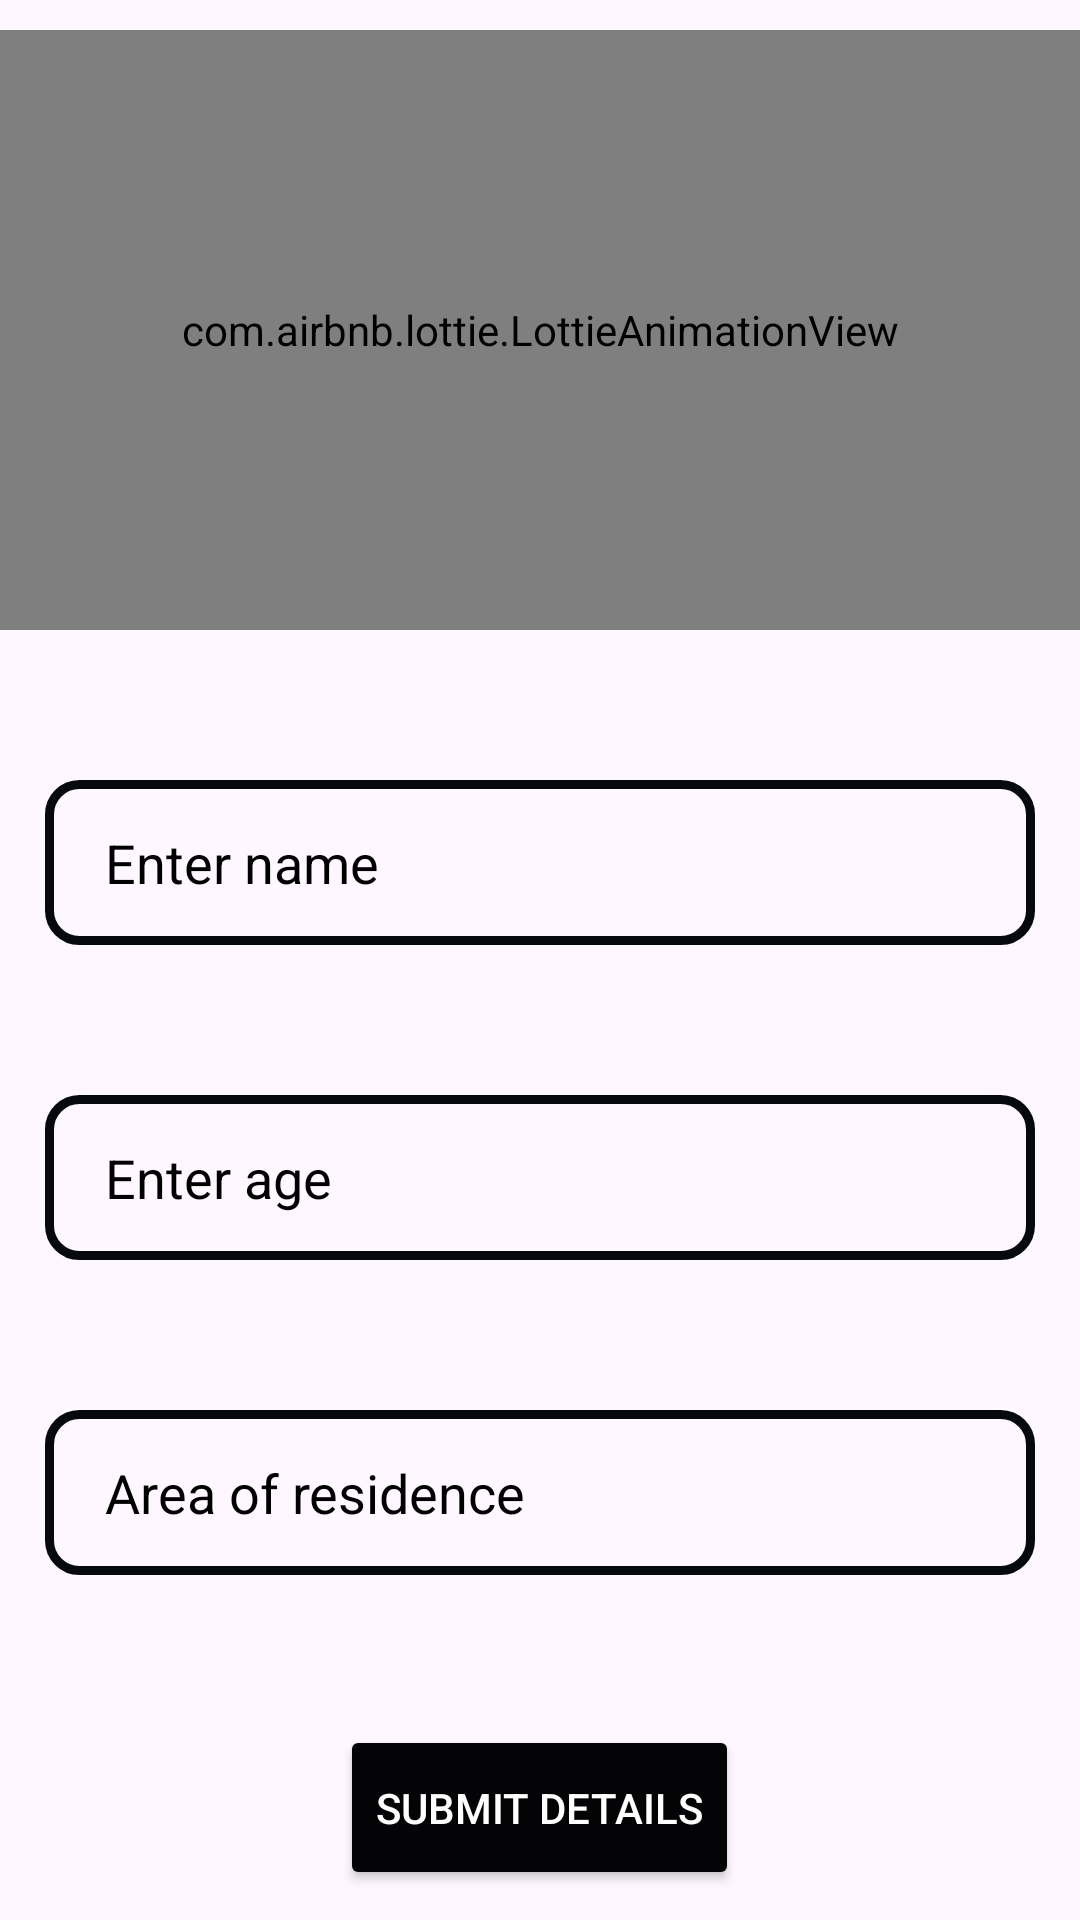

Produce the Android XML layout that renders to this screen, including the resource entries it uses.
<!-- AndroidManifest.xml: application theme Theme.SuperbikeRentalApp -->
<!-- res/layout/activity_insertion.xml -->
<?xml version="1.0" encoding="utf-8"?>
<LinearLayout xmlns:android="http://schemas.android.com/apk/res/android"
    xmlns:app="http://schemas.android.com/apk/res-auto"
    xmlns:tools="http://schemas.android.com/tools"
    android:layout_width="match_parent"
    android:layout_height="match_parent"
    android:orientation="vertical"
    android:gravity="center"
    tools:context=".InsertionActivity">

    <com.airbnb.lottie.LottieAnimationView
        android:id="@+id/animation_view"
        android:layout_width="match_parent"
        android:layout_height="200dp"
        app:layout_constraintBottom_toBottomOf="parent"
        app:layout_constraintLeft_toLeftOf="parent"
        app:layout_constraintRight_toRightOf="parent"
        app:layout_constraintTop_toTopOf="parent"
        app:lottie_autoPlay="true"
        app:lottie_loop="true"
        app:lottie_rawRes="@raw/bicycle" />


    <EditText
        android:id="@+id/name"
        android:layout_width="match_parent"
        android:layout_height="55dp"
        android:background="@drawable/custom_edittext"
        android:paddingLeft="20dp"
        android:layout_marginTop="50dp"
        android:layout_marginLeft="15dp"
        android:layout_marginRight="15dp"
        android:textColorHint="@color/black"
        android:ems="10"
        android:inputType="textPersonName"
        android:hint="Enter name" />

    <EditText
        android:id="@+id/age"
        android:layout_width="match_parent"
        android:layout_height="55dp"
        android:background="@drawable/custom_edittext"
        android:paddingLeft="20dp"
        android:layout_marginTop="50dp"
        android:layout_marginLeft="15dp"
        android:layout_marginRight="15dp"
        android:textColorHint="@color/black"
        android:ems="10"
        android:hint="Enter age" />

    <EditText
        android:id="@+id/area"
        android:layout_width="match_parent"
        android:layout_height="55dp"
        android:background="@drawable/custom_edittext"
        android:paddingLeft="20dp"
        android:layout_marginTop="50dp"
        android:layout_marginLeft="15dp"
        android:layout_marginRight="15dp"
        android:textColorHint="@color/black"
        android:ems="10"
        android:hint="Area of residence" />

    <Button
        android:id="@+id/btnSave"
        android:layout_width="wrap_content"
        android:textColor="@color/white"
        android:layout_height="55dp"
        android:layout_gravity="center_horizontal"
        android:layout_marginTop="50dp"
        android:layout_marginLeft="15dp"
        android:layout_marginRight="15dp"
        android:backgroundTint="#040306"
        android:text="Submit Details" />
</LinearLayout>
<!-- resources referenced by this layout -->
<resources>
  <color name="black">#FF000000</color>
  <color name="white">#FFFFFFFF</color>
  <!-- drawable custom_edittext (drawable) -->
  <?xml version="1.0" encoding="utf-8"?>
  <shape xmlns:android="http://schemas.android.com/apk/res/android">
  
      <stroke android:color="#060A0E"
          android:width="3dp"/>
      <corners android:radius="10dp"/>
  
  </shape>
  <style name="Theme.SuperbikeRentalApp" parent="Base.Theme.SuperbikeRentalApp" />
  <style name="Base.Theme.SuperbikeRentalApp" parent="Theme.Material3.DayNight.NoActionBar">
          
          
          <item name="colorPrimary">@color/black</item>
          <item name="colorPrimaryDark">@color/colorPrimaryDark</item>
          <item name="colorPrimaryVariant">@color/colorAccent</item>
  
      </style>
  <color name="colorPrimaryDark">#101010</color>
  <color name="colorAccent">#230000</color>
</resources>
